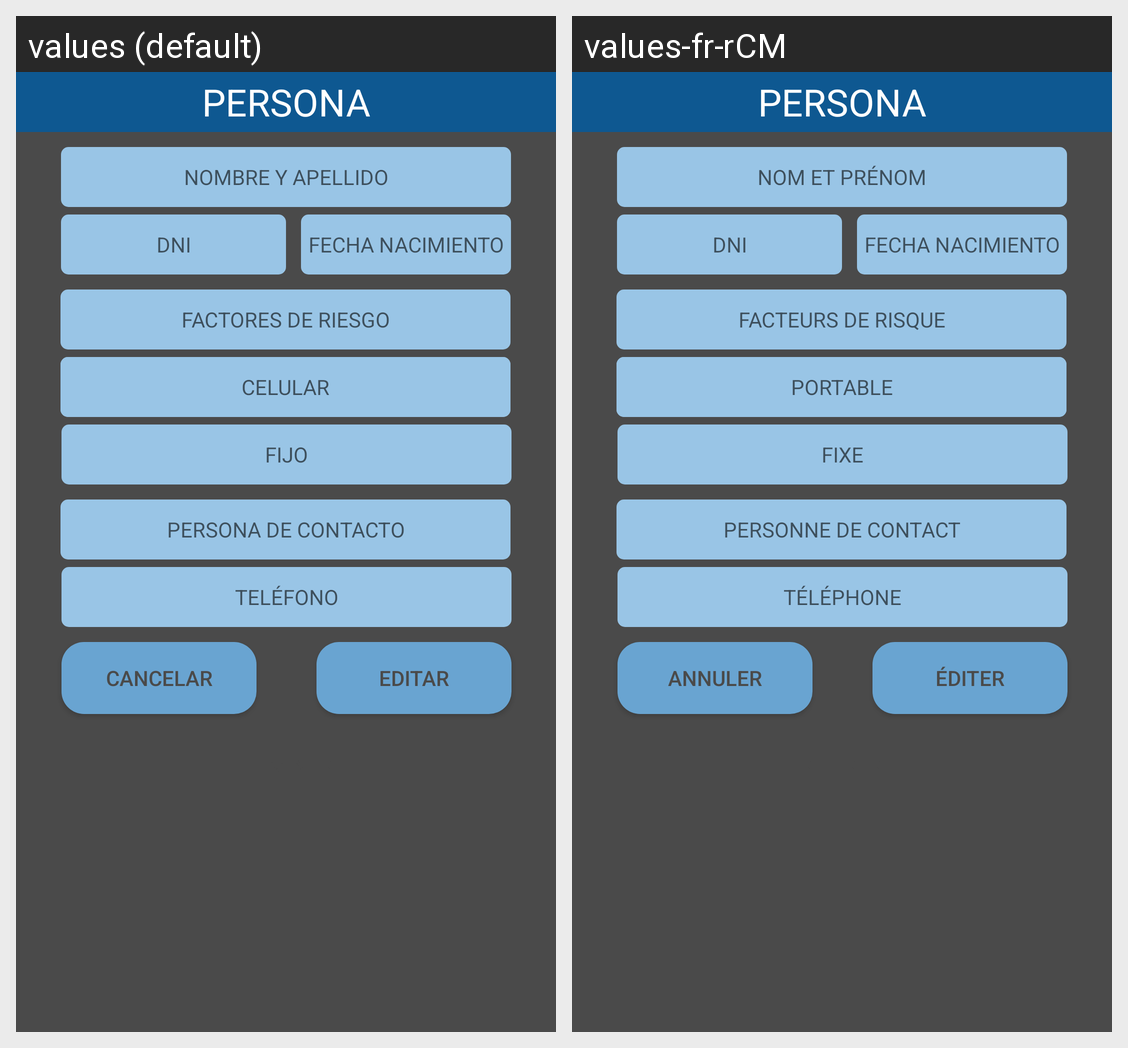

The same Android screen rendered under two of its app's locales, left to right. List the strings drawn on it with the default value and each locale's translation.
Android screen res/layout/alert_eliminar_editar.xml rendered under 2 locales, left to right: values (default), values-fr-rCM. Device: Nexus 5 (rendered at 1080×1920; each locale shown at half size, 540×960, under a caption strip naming it); theme AppTheme.
Strings drawn on this screen, with the default value and each locale's value (text and hints the layout hard-codes, and strings that could not be matched under every locale, appear in the picture but are not listed):

cancelar
  values: CANCELAR
  values-fr-rCM: ANNULER

editar
  values: EDITAR
  values-fr-rCM: ÉDITER

nombre_apellido_contacto
  values: NOMBRE Y APELLIDO
  values-fr-rCM: NOM ET PRÉNOM

dni
  values: DNI
  values-fr-rCM: DNI  [not translated; the default value is used]

factores_riesgo
  values: FACTORES DE RIESGO
  values-fr-rCM: FACTEURS DE RISQUE

celular
  values: CELULAR
  values-fr-rCM: PORTABLE

fijo
  values: FIJO
  values-fr-rCM: FIXE

persona_contacto
  values: PERSONA DE CONTACTO
  values-fr-rCM: PERSONNE DE CONTACT

telefono
  values: TELÉFONO
  values-fr-rCM: TÉLÉPHONE
